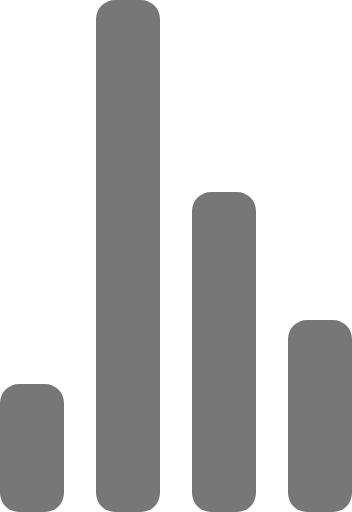
t = 0.00 s
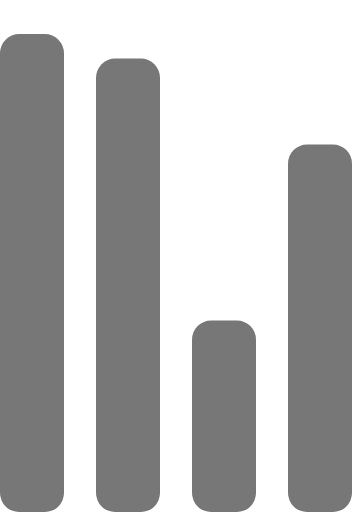
t = 1.43 s
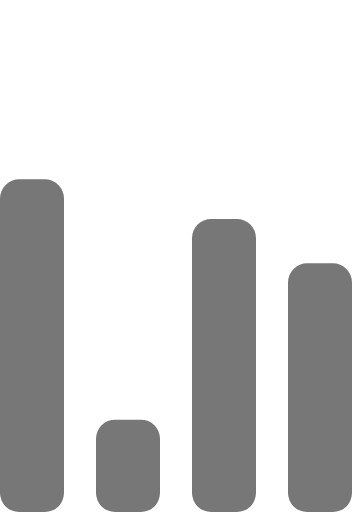
t = 2.87 s
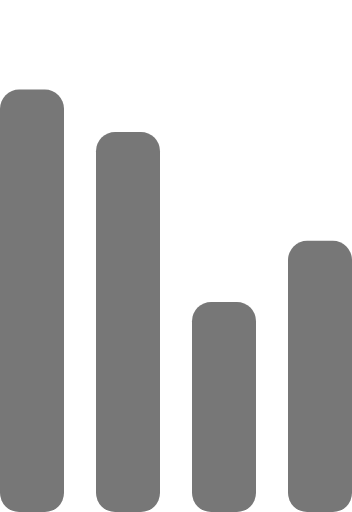
t = 4.30 s
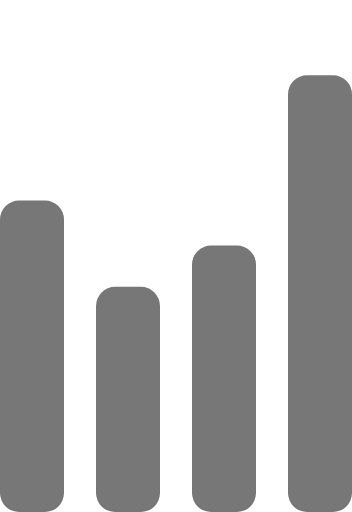
t = 5.73 s
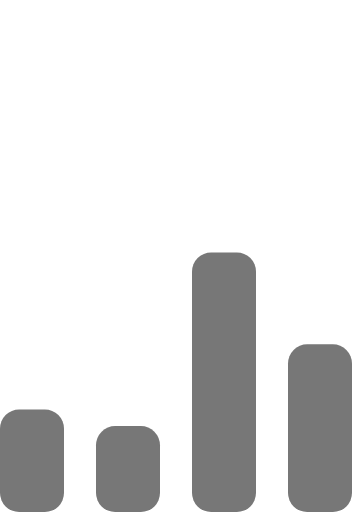
t = 7.17 s

The animated SVG that drew these frames (rendered in a browser with its animation timeline set to each time). Animation: 4 SMIL elements (animate=4); one cycle of 8.60 s, repeats indefinitely.

<!-- By Sam Herbert (@sherb), for everyone. More @ http://goo.gl/7AJzbL -->
<svg width="55" height="80" viewBox="0 0 55 80" xmlns="http://www.w3.org/2000/svg" fill="#777">
    <g transform="matrix(1 0 0 -1 0 80)">
        <rect width="10" height="20" rx="3">
            <animate attributeName="height"
                 begin="0s" dur="8.6s"
                 values="20;45;57;80;64;32;66;45;64;23;66;13;64;56;34;34;2;23;76;79;20" calcMode="linear"
                 repeatCount="indefinite" />
        </rect>
        <rect x="15" width="10" height="80" rx="3">
            <animate attributeName="height"
                 begin="0s" dur="4s"
                 values="80;55;33;5;75;23;73;33;12;14;60;80" calcMode="linear"
                 repeatCount="indefinite" />
        </rect>
        <rect x="30" width="10" height="50" rx="3">
            <animate attributeName="height"
                 begin="0s" dur="2.8s"
                 values="50;34;78;23;56;23;34;76;80;54;21;50" calcMode="linear"
                 repeatCount="indefinite" />
        </rect>
        <rect x="45" width="10" height="30" rx="3">
            <animate attributeName="height"
                 begin="0s" dur="4s"
                 values="30;45;13;80;56;72;45;76;34;23;67;30" calcMode="linear"
                 repeatCount="indefinite" />
        </rect>
    </g>
</svg>